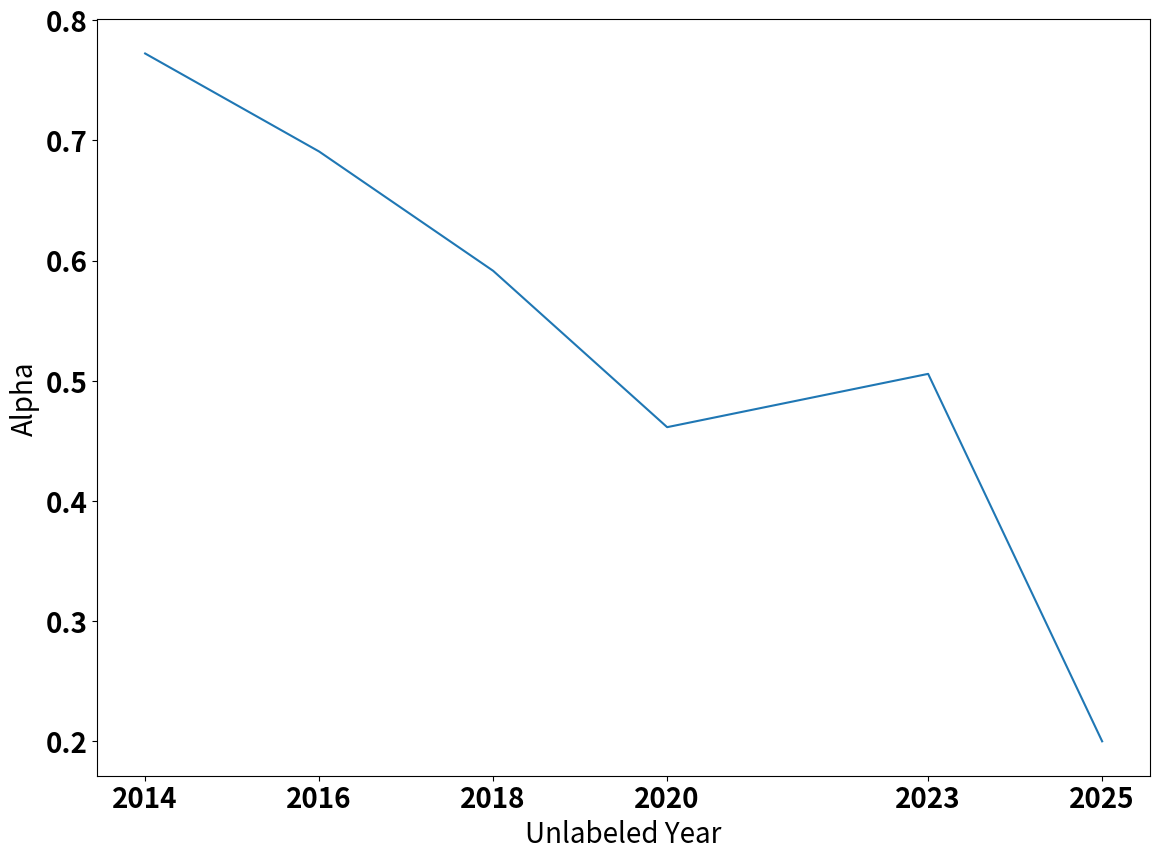

Write Python code to recreate this figure.
alphas = [.7722222222222221, .6906862745098039, .5914673561732385, .46142322097378274, .5057537399309552, .20013431833445267]
years = [2014, 2016, 2018, 2020, 2023, 2025]

font = {
        # 'family' : 'normal',
        'weight' : 'bold',
        'size'   : 20
    }
import matplotlib
from matplotlib import pyplot as plt
matplotlib.rc('font', **font)
plt.figure(figsize=(12,9))
ax = plt.gca()
from matplotlib.ticker import MaxNLocator
ax.xaxis.set_major_locator(MaxNLocator(integer=True))

plt.plot(years, alphas)
plt.ylabel("Alpha")
plt.xlabel("Unlabeled Year")
plt.xticks(years)
plt.tight_layout()
plt.savefig("alpha_year.pdf", bbox_inches="tight")
